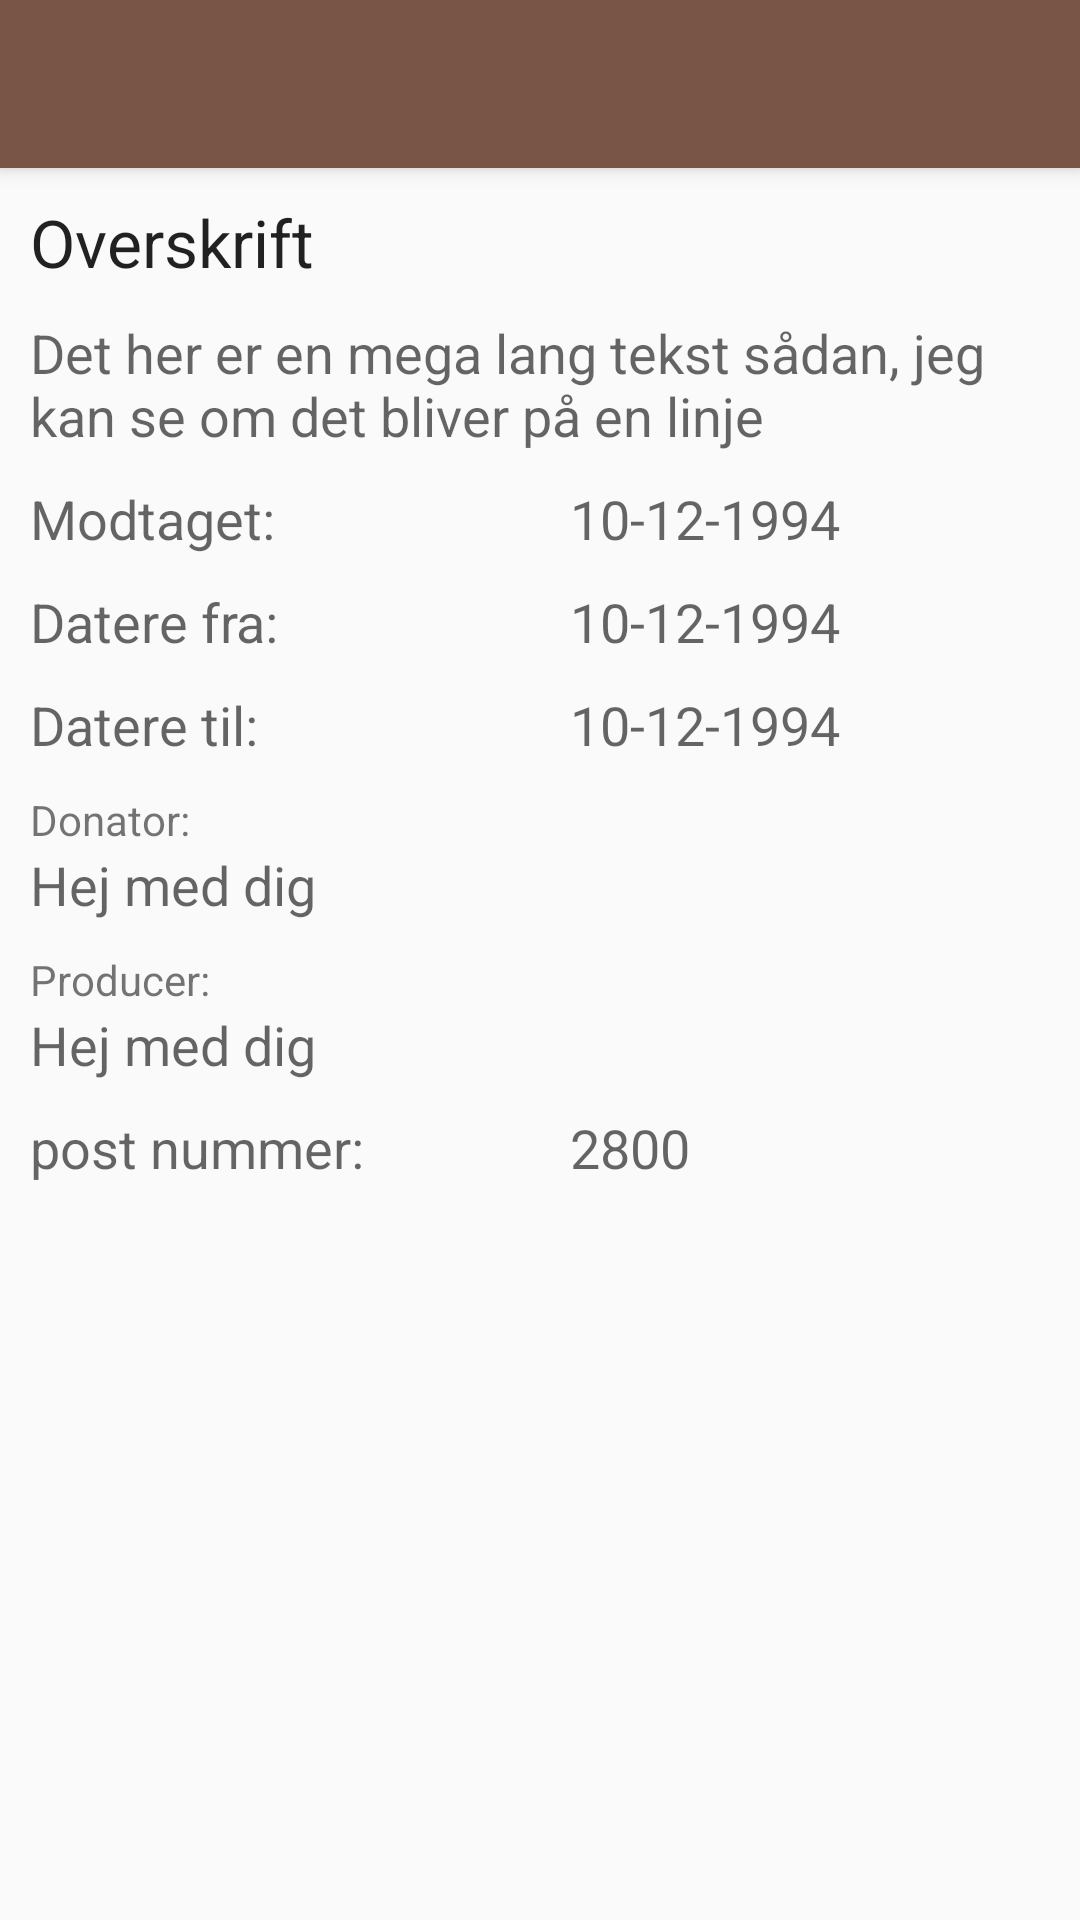

Produce the Android XML layout that renders to this screen, including the resource entries it uses.
<!-- AndroidManifest.xml: application theme AppTheme -->
<!-- res/layout/activity_item_details.xml -->
<?xml version="1.0" encoding="utf-8"?>
<RelativeLayout xmlns:android="http://schemas.android.com/apk/res/android"
    xmlns:tools="http://schemas.android.com/tools"
    xmlns:app="http://schemas.android.com/apk/res-auto"
    android:layout_width="match_parent"
    android:layout_height="match_parent"
    tools:context=".ItemDetailsActivity"
    android:fitsSystemWindows="true"
    android:orientation="horizontal">

    <android.support.v7.widget.Toolbar
        android:id="@+id/item_details_toolbar"
        android:layout_width="match_parent"
        android:layout_height="?attr/actionBarSize"
        android:background="?attr/colorPrimary"
        android:elevation="4dp"
        android:theme="@style/ThemeOverlay.AppCompat.ActionBar"
        app:popupTheme="@style/ThemeOverlay.AppCompat.Light"/>

    <ScrollView xmlns:android="http://schemas.android.com/apk/res/android"
        android:id="@+id/content"
        android:layout_width="match_parent"
        android:layout_height="match_parent"
        android:layout_below="@+id/item_details_toolbar">
        <LinearLayout
            android:layout_width="match_parent"
            android:layout_height="wrap_content"
            android:orientation="vertical">

            <TextView
                android:layout_width="match_parent"
                android:layout_height="wrap_content"
                android:text="Overskrift"
                android:id="@+id/itemheadline"
                android:textAppearance="?android:attr/textAppearanceLarge"
                android:padding="10dp"/>

            <HorizontalScrollView
                android:layout_width="match_parent"
                android:layout_height="wrap_content"
                android:id="@+id/imageScrollView"
                android:layout_alignTop="@+id/content"
                android:layout_alignParentLeft="true"
                android:layout_alignParentStart="true">
            </HorizontalScrollView>

            <TextView
                android:layout_width="match_parent"
                android:layout_height="wrap_content"
                android:text="Det her er en mega lang tekst sådan, jeg kan se om det bliver på en linje"
                android:id="@+id/itemdescription"
                android:textAppearance="?android:attr/textAppearanceMedium"
                android:layout_marginLeft="10dp"
                android:layout_marginStart="10dp"/>

            <LinearLayout
                android:layout_width="fill_parent"
                android:layout_height="wrap_content"
                android:orientation="horizontal"
                android:layout_marginTop="10dp">

                <TextView
                    android:layout_width="fill_parent"
                    android:layout_height="wrap_content"
                    android:layout_weight="1"
                    android:textAppearance="?android:attr/textAppearanceMedium"
                    android:text="Modtaget:"
                    android:paddingLeft="10dp"
                    />
                <TextView
                    android:layout_width="fill_parent"
                    android:layout_height="wrap_content"
                    android:layout_weight="1"
                    android:textAppearance="?android:attr/textAppearanceMedium"
                    android:text="10-12-1994"
                    android:id="@+id/received"
                    android:paddingLeft="10dp"
                    />
            </LinearLayout>

            <LinearLayout
                android:layout_width="fill_parent"
                android:layout_height="wrap_content"
                android:orientation="horizontal"
                android:layout_marginTop="10dp">
                <TextView
                    android:layout_width="fill_parent"
                    android:layout_height="wrap_content"
                    android:layout_weight="1"
                    android:textAppearance="?android:attr/textAppearanceMedium"
                    android:text="Datere fra:"
                    android:paddingLeft="10dp"
                    />
                <TextView
                    android:layout_width="fill_parent"
                    android:layout_height="wrap_content"
                    android:layout_weight="1"
                    android:textAppearance="?android:attr/textAppearanceMedium"
                    android:text="10-12-1994"
                    android:id="@+id/datingFrom"
                    android:paddingLeft="10dp"
                    />
            </LinearLayout>

            <LinearLayout
                android:layout_width="fill_parent"
                android:layout_height="wrap_content"
                android:orientation="horizontal"
                android:layout_marginTop="10dp">
                <TextView
                    android:layout_width="fill_parent"
                    android:layout_height="wrap_content"
                    android:layout_weight="1"
                    android:textAppearance="?android:attr/textAppearanceMedium"
                    android:text="Datere til:"
                    android:paddingLeft="10dp"
                    />
                <TextView
                    android:layout_width="fill_parent"
                    android:layout_height="wrap_content"
                    android:layout_weight="1"
                    android:textAppearance="?android:attr/textAppearanceMedium"
                    android:text="10-12-1994"
                    android:id="@+id/datingTo"
                    android:paddingLeft="10dp"
                    />
            </LinearLayout>

            <TextView
                android:layout_width="match_parent"
                android:layout_height="wrap_content"
                android:textAppearance="?android:attr/textAppearanceSmall"
                android:text="Donator:"
                android:layout_marginLeft="10dp"
                android:layout_marginStart="10dp"
                android:layout_marginTop="10dp"/>

            <TextView
                android:layout_width="match_parent"
                android:layout_height="wrap_content"
                android:id="@+id/donator"
                android:textAppearance="?android:attr/textAppearanceMedium"
                android:layout_marginStart="10dp"
                android:layout_marginLeft="10dp"
                android:text="Hej med dig"/>

            <TextView
                android:layout_width="match_parent"
                android:layout_height="wrap_content"
                android:textAppearance="?android:attr/textAppearanceSmall"
                android:text="Producer:"
                android:layout_marginLeft="10dp"
                android:layout_marginStart="10dp"
                android:layout_marginTop="10dp"/>

            <TextView
                android:layout_width="match_parent"
                android:layout_height="wrap_content"
                android:id="@+id/producer"
                android:textAppearance="?android:attr/textAppearanceMedium"
                android:layout_marginStart="10dp"
                android:layout_marginLeft="10dp"
                android:text="Hej med dig"/>

            <LinearLayout
                android:layout_width="fill_parent"
                android:layout_height="wrap_content"
                android:orientation="horizontal"
                android:layout_marginTop="10dp">
                <TextView
                    android:layout_width="fill_parent"
                    android:layout_height="wrap_content"
                    android:layout_weight="1"
                    android:textAppearance="?android:attr/textAppearanceMedium"
                    android:text="post nummer:"
                    android:paddingLeft="10dp"
                    />
                <TextView
                    android:layout_width="fill_parent"
                    android:layout_height="wrap_content"
                    android:layout_weight="1"
                    android:textAppearance="?android:attr/textAppearanceMedium"
                    android:text="2800"
                    android:id="@+id/postNummer"
                    android:paddingLeft="10dp"
                    />
            </LinearLayout>

        </LinearLayout>
    </ScrollView>

</RelativeLayout>
<!-- resources referenced by this layout -->
<resources>
  <style name="AppTheme" parent="Theme.AppCompat.Light.NoActionBar">
          <item name="colorPrimary">@color/colorPrimary</item>
          <item name="colorPrimaryDark">@color/colorPrimaryDark</item>
          <item name="colorAccent">@color/colorAccent</item>
      </style>
  <color name="colorPrimary">#795548</color>
  <color name="colorPrimaryDark">#5D4037</color>
  <color name="colorAccent">#FF5722</color>
</resources>
